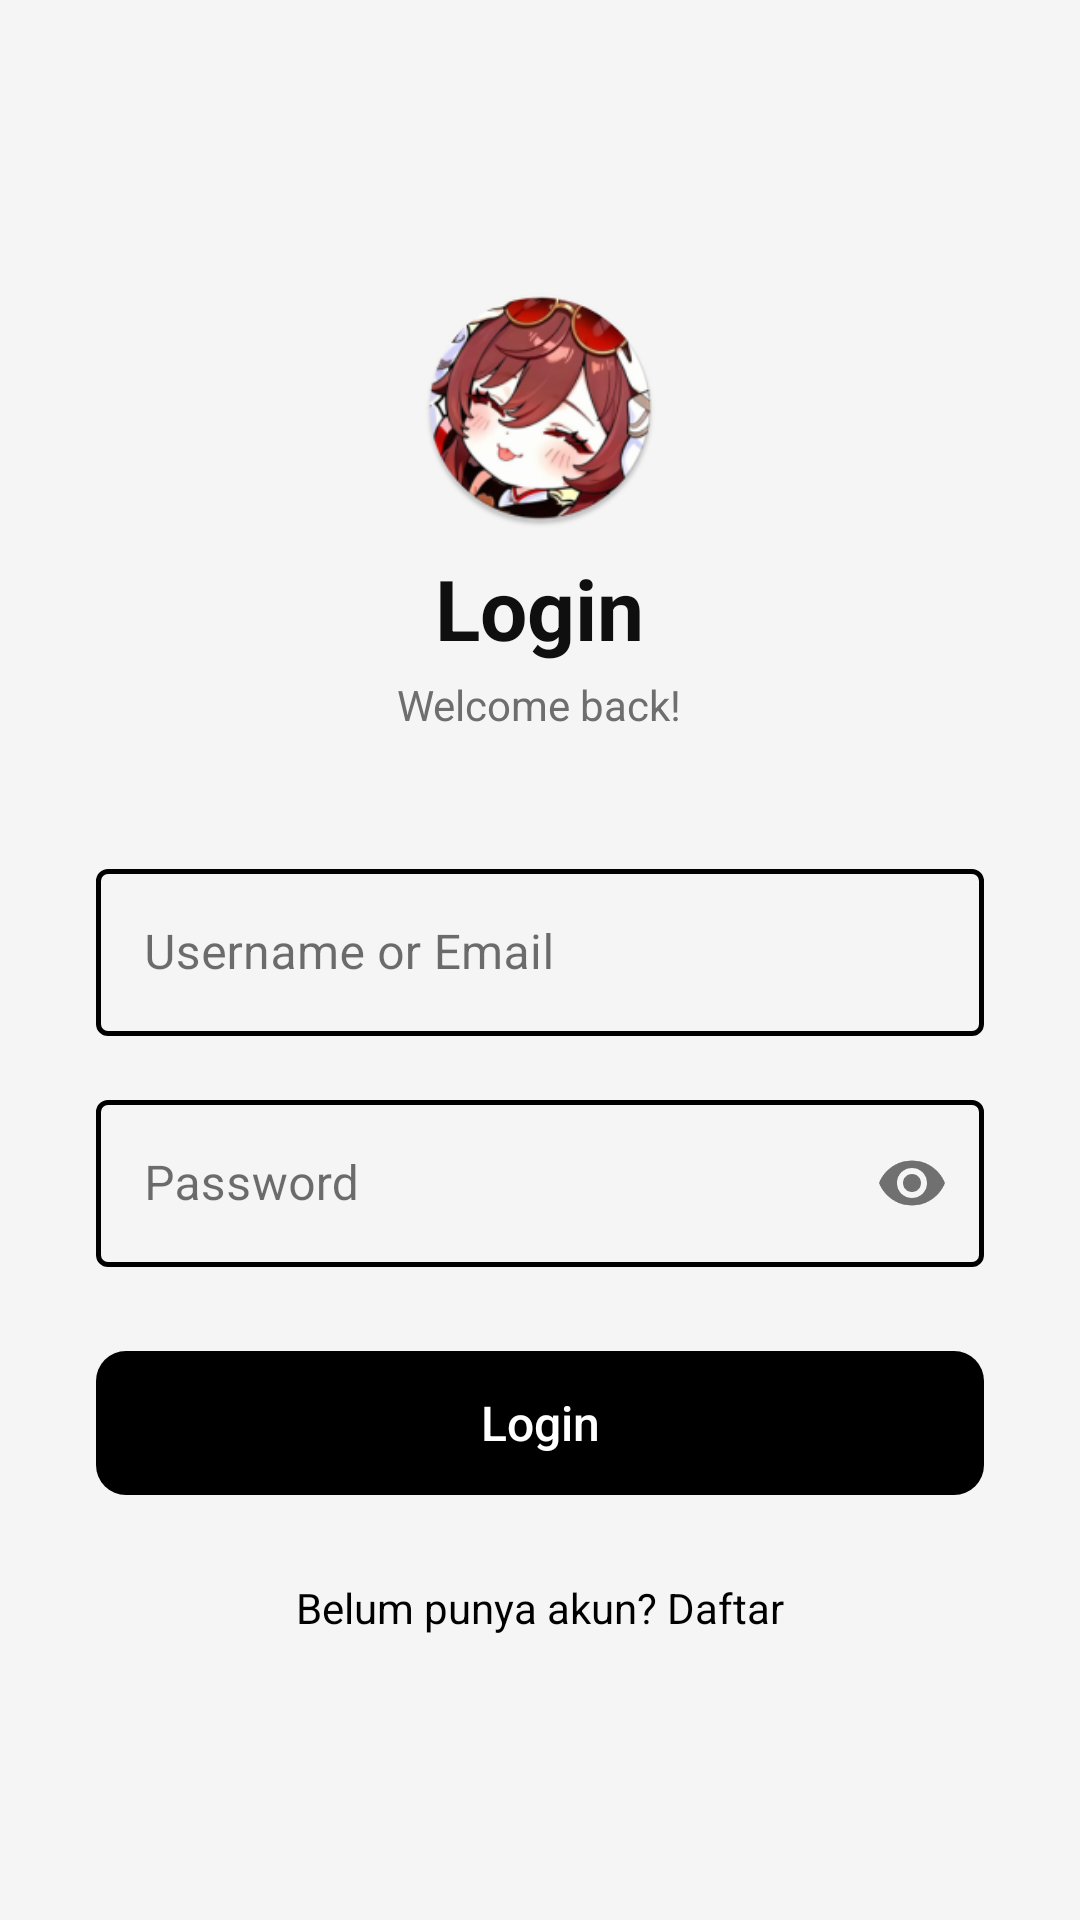

Here is an Android app screen rendered from its layout file. Give the layout XML and the strings, colors and styles it references.
<!-- AndroidManifest.xml: application theme Theme.Socializee -->
<!-- res/layout/activity_auth.xml -->
<?xml version="1.0" encoding="utf-8"?>
<ScrollView xmlns:android="http://schemas.android.com/apk/res/android"
    xmlns:app="http://schemas.android.com/apk/res-auto"
    android:layout_width="match_parent"
    android:layout_height="match_parent"
    android:background="@color/background"
    android:fillViewport="true">

    <LinearLayout
        android:layout_width="match_parent"
        android:layout_height="wrap_content"
        android:orientation="vertical"
        android:padding="32dp"
        android:gravity="center_horizontal">

        
        <ImageView
            android:layout_width="80dp"
            android:layout_height="80dp"
            android:layout_marginTop="64dp"
            android:layout_marginBottom="8dp"
            android:src="@mipmap/ic_launcher_round" />

        <TextView
            android:id="@+id/tvTitle"
            android:layout_width="wrap_content"
            android:layout_height="wrap_content"
            android:text="Login"
            android:textSize="28sp"
            android:textStyle="bold"
            android:textColor="@color/text_primary"
            android:layout_marginBottom="4dp"/>

        <TextView
            android:id="@+id/tvSubtitle"
            android:layout_width="wrap_content"
            android:layout_height="wrap_content"
            android:text="Welcome back!"
            android:textSize="14sp"
            android:textColor="@color/text_secondary"
            android:layout_marginBottom="40dp"/>

        
        <com.google.android.material.textfield.TextInputLayout
            android:id="@+id/layoutDisplayName"
            style="@style/Widget.MaterialComponents.TextInputLayout.OutlinedBox"
            android:layout_width="match_parent"
            android:layout_height="wrap_content"
            android:layout_marginBottom="16dp"
            android:hint="Full Name"
            android:visibility="gone"
            app:boxStrokeColor="@color/input_stroke_color"
            app:boxStrokeWidth="1.5dp"
            app:hintTextColor="@color/input_hint_color"
            app:placeholderTextColor="@color/text_secondary">
            <com.google.android.material.textfield.TextInputEditText
                android:id="@+id/etDisplayName"
                android:layout_width="match_parent"
                android:layout_height="wrap_content"
                android:inputType="textPersonName"
                android:imeOptions="actionNext"
                android:textColor="@color/text_primary"
                android:textColorHint="@color/text_secondary"/>
        </com.google.android.material.textfield.TextInputLayout>

        
        <com.google.android.material.textfield.TextInputLayout
            style="@style/Widget.MaterialComponents.TextInputLayout.OutlinedBox"
            android:layout_width="match_parent"
            android:layout_height="wrap_content"
            android:layout_marginBottom="16dp"
            android:hint="Username or Email"
            app:boxStrokeColor="@color/input_stroke_color"
            app:boxStrokeWidth="1.5dp"
            app:hintTextColor="@color/input_hint_color"
            app:placeholderTextColor="@color/text_secondary">
            <com.google.android.material.textfield.TextInputEditText
                android:id="@+id/etUsername"
                android:layout_width="match_parent"
                android:layout_height="wrap_content"
                android:inputType="textNoSuggestions"
                android:imeOptions="actionNext"
                android:textColor="@color/text_primary"
                android:textColorHint="@color/text_secondary"/>
        </com.google.android.material.textfield.TextInputLayout>

        
        <com.google.android.material.textfield.TextInputLayout
            android:id="@+id/layoutEmail"
            style="@style/Widget.MaterialComponents.TextInputLayout.OutlinedBox"
            android:layout_width="match_parent"
            android:layout_height="wrap_content"
            android:layout_marginBottom="16dp"
            android:hint="Email"
            android:visibility="gone"
            app:boxStrokeColor="@color/input_stroke_color"
            app:boxStrokeWidth="1.5dp"
            app:hintTextColor="@color/input_hint_color"
            app:placeholderTextColor="@color/text_secondary">
            <com.google.android.material.textfield.TextInputEditText
                android:id="@+id/etEmail"
                android:layout_width="match_parent"
                android:layout_height="wrap_content"
                android:inputType="textEmailAddress"
                android:imeOptions="actionNext"
                android:textColor="@color/text_primary"
                android:textColorHint="@color/text_secondary"/>
        </com.google.android.material.textfield.TextInputLayout>

        
        <com.google.android.material.textfield.TextInputLayout
            style="@style/Widget.MaterialComponents.TextInputLayout.OutlinedBox"
            android:layout_width="match_parent"
            android:layout_height="wrap_content"
            android:layout_marginBottom="24dp"
            android:hint="Password"
            app:passwordToggleEnabled="true"
            app:boxStrokeColor="@color/input_stroke_color"
            app:boxStrokeWidth="1.5dp"
            app:hintTextColor="@color/input_hint_color"
            app:placeholderTextColor="@color/text_secondary">
            <com.google.android.material.textfield.TextInputEditText
                android:id="@+id/etPassword"
                android:layout_width="match_parent"
                android:layout_height="wrap_content"
                android:inputType="textPassword"
                android:imeOptions="actionDone"
                android:textColor="@color/text_primary"
                android:textColorHint="@color/text_secondary"/>
        </com.google.android.material.textfield.TextInputLayout>

        <ProgressBar
            android:id="@+id/progressBar"
            android:layout_width="wrap_content"
            android:layout_height="wrap_content"
            android:layout_marginBottom="8dp"
            android:visibility="gone"/>

        <com.google.android.material.button.MaterialButton
            android:id="@+id/btnSubmit"
            android:layout_width="match_parent"
            android:layout_height="56dp"
            android:text="Login"
            android:textSize="16sp"
            android:layout_marginBottom="16dp"/>

        <TextView
            android:id="@+id/tvToggleMode"
            android:layout_width="wrap_content"
            android:layout_height="wrap_content"
            android:text="Belum punya akun? Daftar"
            android:textColor="@color/primary"
            android:textSize="14sp"
            android:padding="8dp"/>

    </LinearLayout>
</ScrollView>
<!-- resources referenced by this layout -->
<resources>
  <color name="background">#F5F5F5</color>
  <color name="primary">#000000</color>
  <color name="text_primary">#0F0F0F</color>
  <color name="text_secondary">#6E6E6E</color>
  <!-- mipmap ic_launcher_round: webp bitmap (mipmap-hdpi, 8756 bytes) -->
  <style name="Theme.Socializee" parent="Theme.Material3.DayNight.NoActionBar">
  
          
          <item name="colorPrimary">@color/primary</item>
          <item name="colorOnPrimary">@color/on_primary</item>
          <item name="colorPrimaryContainer">@color/primary_variant</item>
          <item name="colorOnPrimaryContainer">@color/on_primary</item>
  
          <item name="colorSecondary">@color/secondary</item>
          <item name="colorOnSecondary">@color/white</item>
          <item name="colorSecondaryContainer">@color/secondary</item>
          <item name="colorOnSecondaryContainer">@color/white</item>
  
          
          <item name="android:colorBackground">@color/background</item>
          <item name="android:windowBackground">@color/background</item>
          <item name="colorSurface">@color/surface</item>
          <item name="colorOnSurface">@color/text_primary</item>
          <item name="colorSurfaceVariant">@color/surface_variant</item>
  
          
          <item name="colorError">@color/error</item>
          <item name="colorOnError">@color/white</item>
  
          
          <item name="android:statusBarColor">@color/surface</item>
          <item name="android:navigationBarColor">@color/surface</item>
          
          <item name="android:windowLightStatusBar">true</item>
  
          
          <item name="materialButtonStyle">@style/AppButtonStyle</item>
  
          
          <item name="popupMenuStyle">@style/AppPopupMenu</item>
          <item name="android:popupMenuStyle">@style/AppPopupMenu</item>
  
          
          <item name="boxStrokeColor">@color/input_stroke_color</item>
      </style>
  <color name="on_primary">#FFFFFF</color>
  <color name="primary_variant">#222222</color>
  <color name="secondary">#1D9BF0</color>
  <color name="white">#FFFFFF</color>
  <color name="surface">#FFFFFF</color>
  <color name="surface_variant">#F8F8F8</color>
  <color name="error">#FF3B30</color>
  <style name="AppButtonStyle" parent="Widget.Material3.Button">
          <item name="cornerRadius">10dp</item>
          <item name="android:textAllCaps">false</item>
          <item name="android:letterSpacing">0</item>
      </style>
  <style name="AppPopupMenu" parent="Widget.Material3.PopupMenu">
          <item name="android:textColor">?attr/colorOnSurface</item>
          <item name="android:background">@color/surface</item>
      </style>
</resources>
